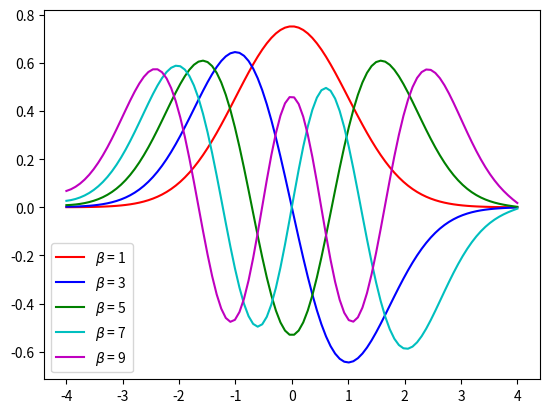

Generate this figure with matplotlib:
# Homework 2

# given boundary value problem:
# d^2y/dx^2 - [Kx^2-beta]y = 0
# where we expect the solution to be y \to 0 as x \to \infty
# take K = 1, x \in [-4, 4] choose xspan = -4:0.1:4
# goal: find the first 5 eigenvalues and eigenfunctions

# import libraries
import numpy as np
import matplotlib.pyplot as plt
from scipy.integrate import odeint

# initial parameters
y0 = 0
xspan = np.linspace(-4, 4, 100)
K = 1
tol = 1e-5
col = ['r', 'b', 'g', 'c', 'm', 'y', 'k', 'w', 'orange', 'purple', 'brown']
x0 = [1e-5, 1e-5]
init_beta = 1


# define the differential equation
def func(y, x, K, beta):
    return [y[1], (K * x**2 - beta) * y[0]]

print("Shape of xspan:", xspan.shape)

# eigenvalue list
eigvals = []

# eigenfunction list
eigfuncs = []

# loop through different beta
beta_start = init_beta

for modes in range(5):
    beta = beta_start
    dbeta = 1 # initial step size for eigenvalue adjustment
    # convergence loop for each beta
    for i in range(1000):
        # solve the ODE
        y = odeint(func, x0, xspan, args=(K, beta))
        # check if the solution is converged
        print("Last value of y:", y[-1, 0])
        if np.abs(y[-1, 0]) < tol:
            eigvals.append(beta)
            print('Epsilon =', beta)
            break

        # shooting scheme: check it is greater than 0
        if y[-1, 0] > 0:
            beta += dbeta
        else:
            beta -= dbeta
            dbeta *= 0.5

    # finding a eigenvalue then find a new beta
    beta_start = beta + 2
    # print 
    print("Shape of y:", y.shape)
    # normalization for eigenfunction
    norm = np.trapz(y[:, 0]*y[:, 0], xspan)
    # plotting the solution
    plt.plot(xspan, y[:, 0]/np.sqrt(norm), col[modes], label=r'$\beta$ = ' + str(beta))

plt.legend()
plt.show()


